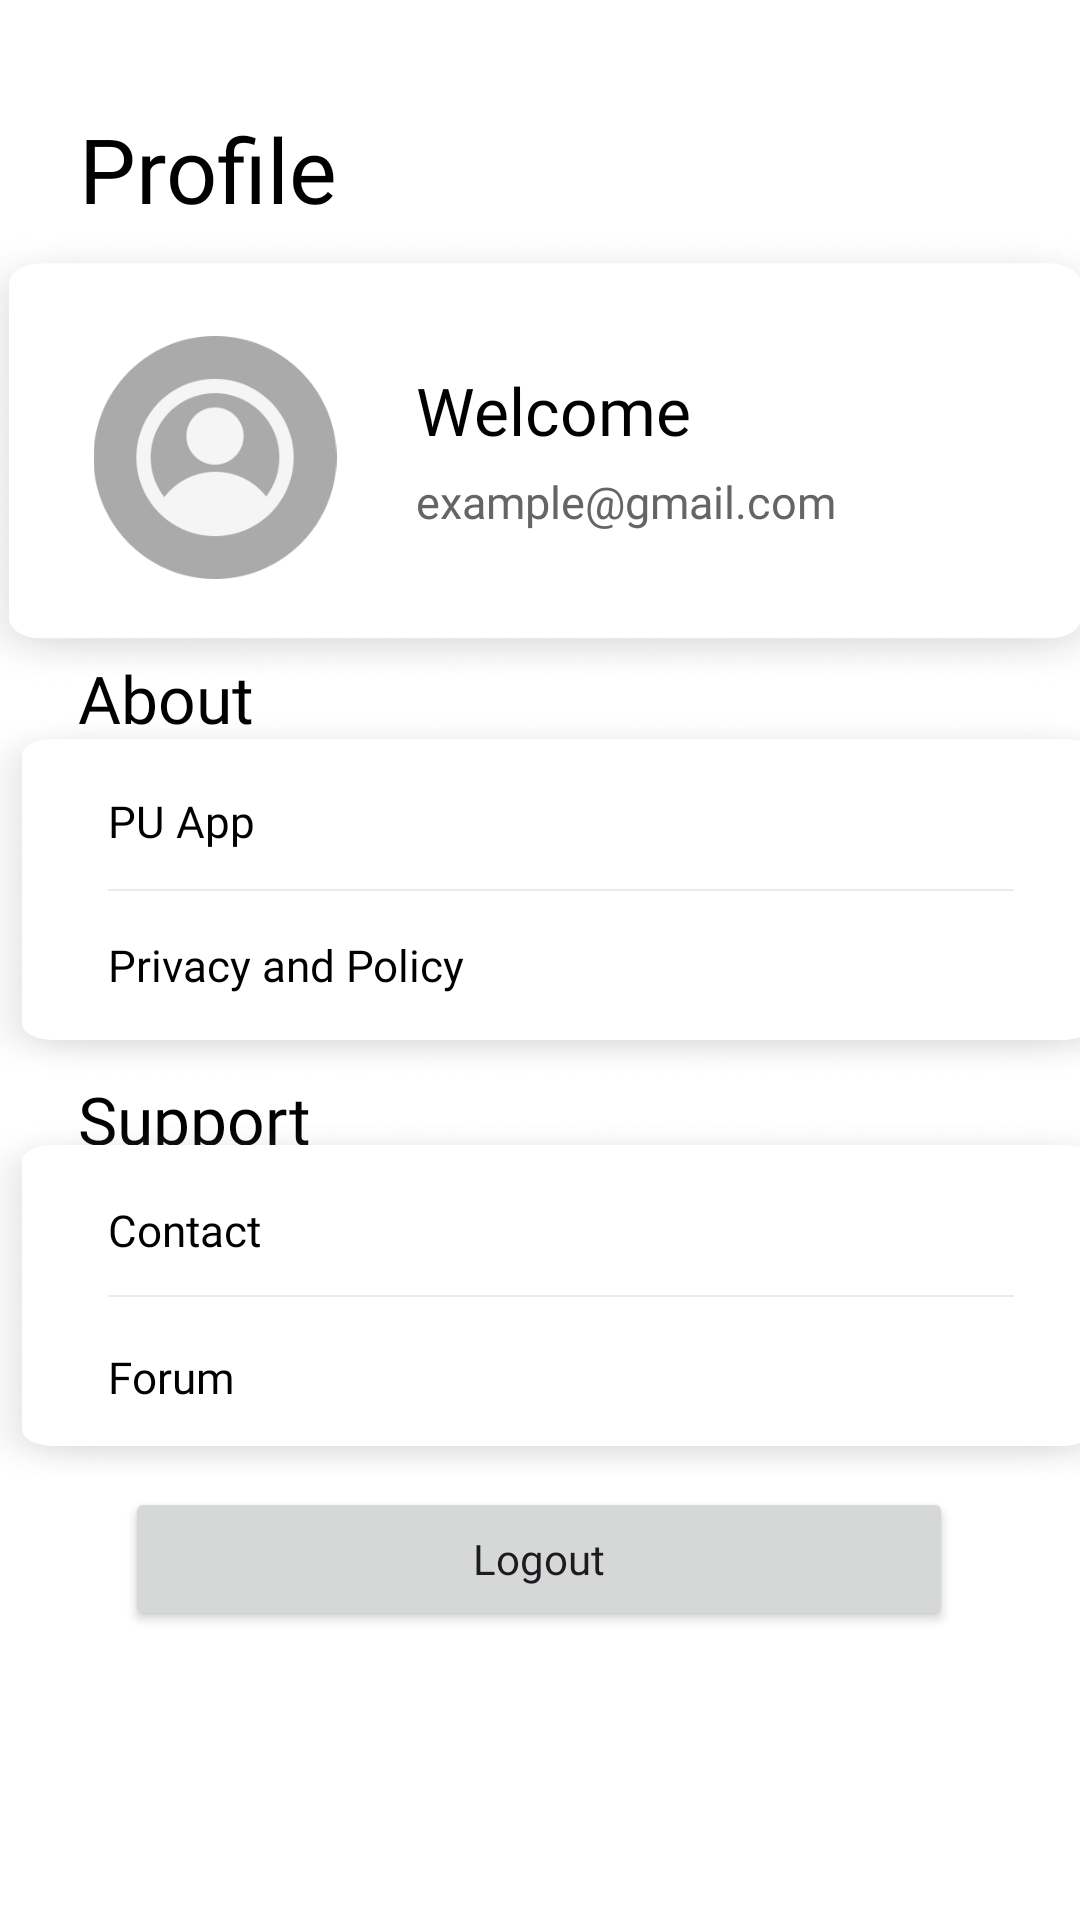

Reconstruct the res/layout file that produces this screen, plus the resources it refers to.
<!-- AndroidManifest.xml: application theme Theme.PU -->
<!-- res/layout/fragment_profile.xml -->
<?xml version="1.0" encoding="utf-8"?>

<androidx.constraintlayout.widget.ConstraintLayout xmlns:android="http://schemas.android.com/apk/res/android"
    xmlns:app="http://schemas.android.com/apk/res-auto"
    xmlns:tools="http://schemas.android.com/tools"
    android:layout_width="match_parent"
    android:layout_height="match_parent"
    android:background="@color/white">

    <TextView
        android:id="@+id/textView17"
        android:layout_width="wrap_content"
        android:layout_height="wrap_content"
        android:fontFamily="@font/satoshi_black"
        android:text="Support"
        android:textColor="#000000"
        android:textSize="22sp"
        app:layout_constraintBottom_toBottomOf="parent"
        app:layout_constraintEnd_toEndOf="parent"
        app:layout_constraintHorizontal_bias="0.092"
        app:layout_constraintStart_toStartOf="parent"
        app:layout_constraintTop_toTopOf="parent"
        app:layout_constraintVertical_bias="0.587" />

    <TextView
        android:id="@+id/textView22"
        android:layout_width="wrap_content"
        android:layout_height="wrap_content"
        android:fontFamily="@font/satoshi_black"
        android:text="Profile"
        android:textColor="#000000"
        android:textSize="30sp"
        app:layout_constraintBottom_toBottomOf="parent"
        app:layout_constraintEnd_toEndOf="parent"
        app:layout_constraintHorizontal_bias="0.096"
        app:layout_constraintStart_toStartOf="parent"
        app:layout_constraintTop_toTopOf="parent"
        app:layout_constraintVertical_bias="0.06" />

    <Button
        android:id="@+id/logoutButton"
        android:layout_width="276dp"
        android:layout_height="wrap_content"
        android:fontFamily="@font/satoshi_bold"
        android:text="Logout"
        android:textAllCaps="false"
        android:textSize="14sp"
        app:cornerRadius="5dp"
        app:layout_constraintBottom_toBottomOf="parent"
        app:layout_constraintEnd_toEndOf="parent"
        app:layout_constraintHorizontal_bias="0.496"
        app:layout_constraintStart_toStartOf="parent"
        app:layout_constraintTop_toTopOf="parent"
        app:layout_constraintVertical_bias="0.837" />


    <TextView
        android:id="@+id/textView25"
        android:layout_width="wrap_content"
        android:layout_height="wrap_content"
        android:fontFamily="@font/satoshi_black"
        android:text="About"
        android:textColor="#000000"
        android:textSize="22sp"
        app:layout_constraintBottom_toBottomOf="parent"
        app:layout_constraintEnd_toEndOf="parent"
        app:layout_constraintHorizontal_bias="0.086"
        app:layout_constraintStart_toStartOf="parent"
        app:layout_constraintTop_toTopOf="parent"
        app:layout_constraintVertical_bias="0.357" />

    <RelativeLayout

        android:id="@+id/about"
        android:layout_width="400dp"
        android:layout_height="122dp"
        android:background="@drawable/homeicon"
        app:layout_constraintBottom_toBottomOf="parent"
        app:layout_constraintEnd_toEndOf="parent"
        app:layout_constraintHorizontal_bias="0.363"
        app:layout_constraintStart_toStartOf="parent"
        app:layout_constraintTop_toTopOf="parent"
        app:layout_constraintVertical_bias="0.459">

        <ImageView
            android:id="@+id/imageView21"
            android:layout_width="352dp"
            android:layout_height="wrap_content"
            android:paddingStart="50dp"
            android:paddingTop="57dp"
            android:paddingBottom="50dp"
            app:srcCompat="@drawable/line" />

        <TextView
            android:id="@+id/puapp"
            android:layout_width="375dp"
            android:layout_height="wrap_content"
            android:layout_alignParentTop="true"
            android:layout_alignParentRight="true"
            android:layout_marginStart="14dp"
            android:layout_marginTop="10dp"
            android:layout_marginRight="2dp"
            android:layout_marginBottom="14dp"
            android:background="@color/transparent"
            android:fontFamily="@font/satoshi_medium"
            android:padding="16dp"
            android:paddingStart="25dp"
            android:text="PU App"
            android:textAlignment="viewStart"
            android:textColor="@color/black"
            android:textSize="14.5dp" />

        <TextView
            android:id="@+id/privacy"
            android:layout_width="375dp"
            android:layout_height="49dp"
            android:layout_alignParentTop="true"
            android:layout_alignParentRight="true"
            android:layout_marginStart="14dp"
            android:layout_marginTop="59dp"
            android:layout_marginRight="0dp"
            android:layout_marginBottom="14dp"
            android:background="@color/transparent"
            android:fontFamily="@font/satoshi_medium"
            android:padding="15dp"
            android:paddingStart="25dp"
            android:text="Privacy and Policy"
            android:textAlignment="viewStart"
            android:textColor="@color/black"
            android:textSize="14.5dp" />


    </RelativeLayout>

    <RelativeLayout
        android:id="@+id/support"
        android:layout_width="400dp"
        android:layout_height="122dp"
        android:background="@drawable/homeicon"
        app:layout_constraintBottom_toBottomOf="parent"
        app:layout_constraintEnd_toEndOf="parent"
        app:layout_constraintHorizontal_bias="0.363"
        app:layout_constraintStart_toStartOf="parent"
        app:layout_constraintTop_toTopOf="parent"
        app:layout_constraintVertical_bias="0.72">

        <ImageView
            android:id="@+id/imageView22"
            android:layout_width="352dp"
            android:layout_height="wrap_content"
            android:paddingStart="50dp"
            android:paddingTop="57dp"
            android:paddingBottom="50dp"
            app:srcCompat="@drawable/line" />

        <TextView
            android:id="@+id/contact"
            android:layout_width="375dp"
            android:layout_height="49dp"
            android:layout_alignParentTop="true"
            android:layout_alignParentRight="true"
            android:layout_marginStart="14dp"
            android:layout_marginTop="11dp"
            android:layout_marginRight="0dp"
            android:layout_marginBottom="14dp"
            android:background="@color/transparent"
            android:fontFamily="@font/satoshi_medium"
            android:padding="16dp"
            android:paddingStart="25dp"
            android:text="Contact"
            android:textAlignment="viewStart"
            android:textColor="@color/black"
            android:textSize="14.5dp" />

        <TextView
            android:id="@+id/forum"
            android:layout_width="375dp"
            android:layout_height="49dp"
            android:layout_alignParentTop="true"
            android:layout_alignParentRight="true"
            android:layout_marginStart="14dp"
            android:layout_marginTop="60dp"
            android:layout_marginRight="2dp"
            android:layout_marginBottom="14dp"
            android:background="@color/transparent"
            android:fontFamily="@font/satoshi_medium"
            android:padding="16dp"
            android:paddingStart="25dp"
            android:text="Forum"
            android:textAlignment="viewStart"
            android:textColor="@color/black"
            android:textSize="14.5dp" />

    </RelativeLayout>

    <RelativeLayout

        android:id="@+id/profile"
        android:layout_width="400dp"
        android:layout_height="152dp"
        android:background="@drawable/homeicon"
        app:layout_constraintBottom_toBottomOf="parent"
        app:layout_constraintEnd_toEndOf="parent"
        app:layout_constraintHorizontal_bias="0.468"
        app:layout_constraintStart_toStartOf="parent"
        app:layout_constraintTop_toTopOf="parent"
        app:layout_constraintVertical_bias="0.158" >

        <ImageView
            android:id="@+id/imageView20"
            android:layout_width="180dp"
            android:layout_height="151dp"
            android:padding="35dp"

            app:srcCompat="@drawable/profilep" />

        <TextView
            android:id="@+id/textView35"
            android:layout_width="239dp"
            android:layout_height="wrap_content"
            android:layout_alignParentRight="true"
            android:layout_marginTop="45dp"
            android:layout_marginRight="4dp"
            android:layout_marginBottom="15dp"
            android:fontFamily="@font/satoshi_bold"
            android:text="Welcome"
            android:textColor="#000000"
            android:textSize="22sp"
            app:layout_constraintEnd_toEndOf="parent"
            app:layout_constraintHorizontal_bias="0.101"
            app:layout_constraintStart_toStartOf="parent"
            app:layout_constraintTop_toTopOf="parent"
            app:layout_constraintVertical_bias="1.0" />

        <TextView
            android:id="@+id/textView36"
            android:layout_width="243dp"
            android:layout_height="32dp"
            android:layout_alignParentRight="true"
            android:layout_alignParentBottom="true"
            android:layout_marginBottom="40dp"
            android:fontFamily="@font/satoshi_medium"
            android:text="example@gmail.com"
            android:textColor="#656565"
            android:textSize="15sp"
            app:layout_constraintEnd_toEndOf="parent"
            app:layout_constraintHorizontal_bias="0.559"
            app:layout_constraintStart_toStartOf="parent" />

    </RelativeLayout>


</androidx.constraintlayout.widget.ConstraintLayout>
<!-- resources referenced by this layout -->
<resources>
  <color name="black">#FF000000</color>
  <color name="transparent" />
  <color name="white">#FFFFFFFF</color>
  <!-- drawable homeicon: png bitmap (drawable-v24, 211222 bytes) -->
  <!-- drawable line: png bitmap (drawable-v24, 167 bytes) -->
  <!-- drawable profilep: png bitmap (drawable-v24, 8416 bytes) -->
  <style name="Theme.PU" parent="Theme.Material3.Light.NoActionBar">
          
          <item name="colorPrimary">#264E87</item>
          <item name="colorPrimaryVariant">#264E87</item>
          <item name="colorOnPrimary">@color/white</item>
          
          <item name="colorSecondary">@color/teal_200</item>
          <item name="colorSecondaryVariant">@color/teal_700</item>
          <item name="colorOnSecondary">@color/black</item>
          
          <item name="android:statusBarColor" tools:targetApi="l">?attr/colorPrimaryVariant</item>
          
      </style>
  <color name="teal_200">#FF03DAC5</color>
  <color name="teal_700">#FF018786</color>
</resources>
